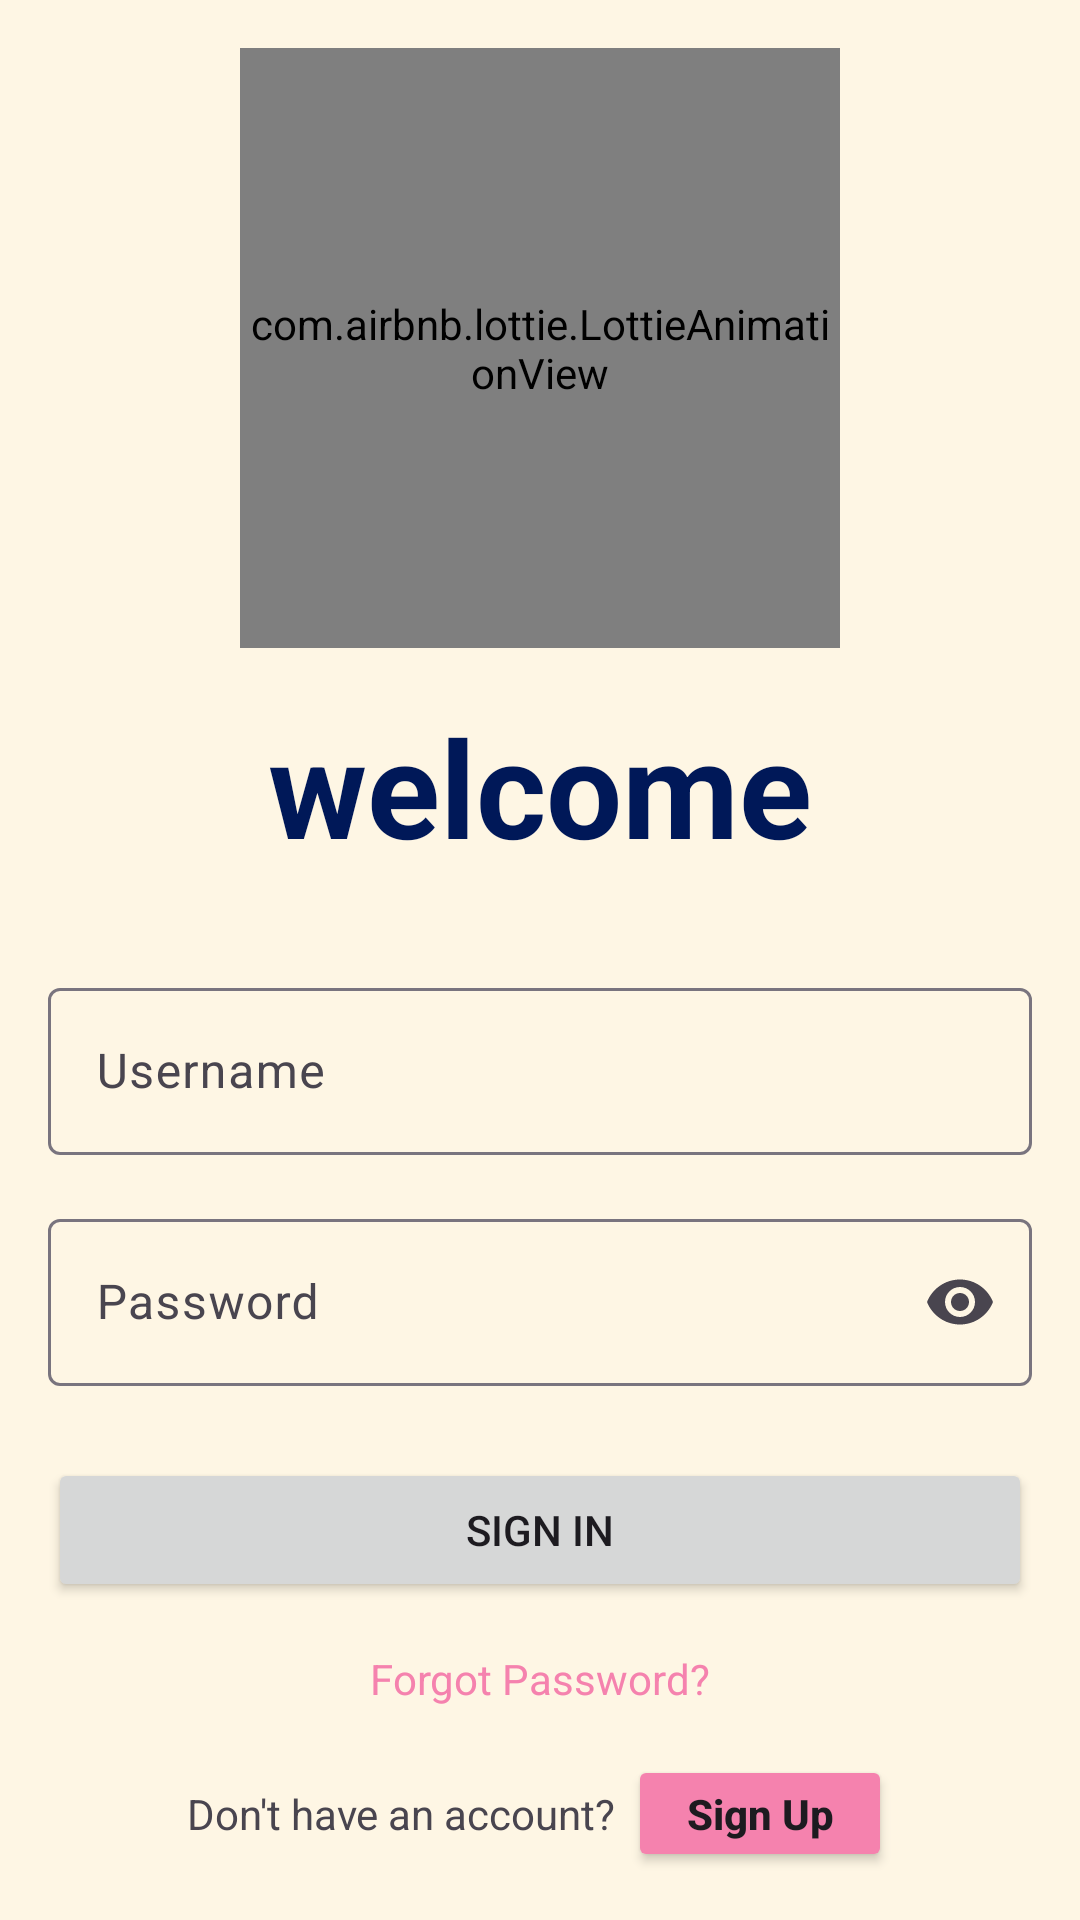

Here is an Android app screen rendered from its layout file. Give the layout XML and the strings, colors and styles it references.
<!-- AndroidManifest.xml: application theme Theme.MyEventsApp -->
<!-- res/layout/activity_main.xml -->
<?xml version="1.0" encoding="utf-8"?>
<LinearLayout xmlns:android="http://schemas.android.com/apk/res/android"
    xmlns:app="http://schemas.android.com/apk/res-auto"
    xmlns:tools="http://schemas.android.com/tools"
    android:id="@+id/main"
    android:layout_width="match_parent"
    android:layout_height="match_parent"
    android:gravity="center"
    android:orientation="vertical"
    android:background="@color/background"
    android:padding="16dp"
    android:layout_margin="10dp"
    tools:context=".MainActivity">

    <com.airbnb.lottie.LottieAnimationView
        android:id="@+id/animationView"
        android:layout_width="200dp"
        android:layout_height="200dp"
        app:lottie_rawRes="@raw/welcomelottie"
        app:lottie_autoPlay="true"
        app:lottie_loop="true"
        android:layout_marginBottom="16dp"/>

    <TextView
        android:layout_width="wrap_content"
        android:layout_height="wrap_content"
        android:layout_marginBottom="32dp"
        android:text="welcome"
        android:textColor="@color/headline"
        android:textSize="45sp"
        android:textStyle="bold" />


    <com.google.android.material.textfield.TextInputLayout
        android:id="@+id/tilUsername"
        android:layout_width="match_parent"
        android:layout_height="wrap_content"
        android:layout_marginBottom="16dp"
        android:hint="Username">

        <com.google.android.material.textfield.TextInputEditText
            android:id="@+id/etUsername"
            android:layout_width="match_parent"
            android:layout_height="wrap_content"
            android:inputType="text" />
    </com.google.android.material.textfield.TextInputLayout>

    <com.google.android.material.textfield.TextInputLayout
        android:id="@+id/tilPassword"
        android:layout_width="match_parent"
        android:layout_height="wrap_content"
        android:layout_marginBottom="24dp"
        android:hint="Password"
        app:endIconMode="password_toggle">

        <com.google.android.material.textfield.TextInputEditText
            android:id="@+id/etPassword"
            android:layout_width="match_parent"
            android:layout_height="wrap_content"
            android:inputType="textPassword" />
    </com.google.android.material.textfield.TextInputLayout>

    <Button
        android:id="@+id/btnSignIn"
        android:layout_width="match_parent"
        android:layout_height="wrap_content"
        android:text="Sign In"
        />

    <TextView
        android:id="@+id/tvForgotPassword"
        android:layout_width="wrap_content"
        android:layout_height="wrap_content"
        android:layout_marginTop="16dp"
        android:text="Forgot Password?"
        android:textColor="@color/link" />

    <LinearLayout
        android:layout_width="wrap_content"
        android:layout_height="wrap_content"
        android:layout_marginTop="16dp"
        android:gravity="center"
        android:orientation="horizontal">

        <TextView
            android:layout_width="wrap_content"
            android:layout_height="wrap_content"
            android:text="Don't have an account?" />

        <Button
            android:id="@+id/btnSignUp"
            android:layout_width="wrap_content"
            android:layout_height="wrap_content"
            android:layout_marginStart="4dp"
            android:backgroundTint="@color/link"
            android:text="Sign Up"
            android:textAllCaps="false"
            android:textStyle="bold" />
    </LinearLayout>

</LinearLayout>
<!-- resources referenced by this layout -->
<resources>
  <color name="background">#fef6e4</color>
  <color name="headline">#001858</color>
  <color name="link">#f582ae</color>
  <style name="Theme.MyEventsApp" parent="Base.Theme.MyEventsApp" />
  <style name="Base.Theme.MyEventsApp" parent="Theme.Material3.DayNight.NoActionBar">
          
          
      </style>
</resources>
